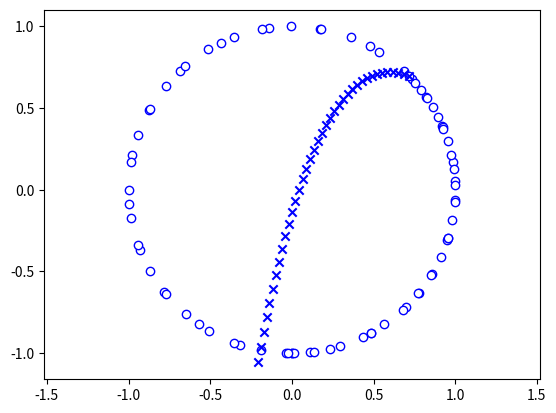

Write Python code to recreate this figure.


#%%[markdown]
'''
因为有二阶导数，所以y和y'都是需要求解的对象,y''就比较麻烦了，
加速度是由空气阻力，重力同时提供的。

我们这里为了简单，我门吧求走过的弧长作为要求的函数Ds,顺时针为正方向，那么加速度可以写作：
dVdt = -np.sin(Ds[0] / r) * g - Ds[1] * dragCoef
第一项位重力提供的，绳子方向上，垂直速度分量没有效果，只有平行分量有，第二项位空气阻力

当绳子承受的力<0的时候球进入自由落体运动。这个运动写个新的ODE：`fall(t,Y)`，
不再用Ds弧度作为求解对象，而是使用x，y笛卡尔坐标系。

$$
\begin{cases}
y'=y'\\
y''=-np.sin(Ds[0] / r) * g - Ds[1] * dragCoef\\
\end{cases}
$$
'''

#%%
from scipy.integrate import solve_ivp
import numpy as np
import matplotlib.pyplot as plt

#%% defineing the equations
# the swing process
def swing(t, Ds):
    dDdt = Ds[1]
    dVdt = -np.sin(Ds[0] / r) * g - Ds[1] * dragCoef
    return np.array([dDdt, dVdt])

# the fall process
def fall(t, Y):
    # there are 4 unknowns x,y and x', y'
    # return y', y'',x',x''
    return np.array([Y[1], -g - Y[1] * dragCoef, Y[3], -Y[3] * dragCoef])

# when the rope does not pull, stop swinging and start falling
def fallEvent(t, Ds):
    fall = 1
    D = Ds[0]
    V = Ds[1]
    # the rope has 0 force then fall
    if V**2 / r + np.cos(D / r) * g <= 0:  
        fall = 0
    return fall

fallEvent.terminal = True
fallEvent.direction = -1

# when the ball stopped at the left top position, stop the swing process
def topEvent(t, Ds):
    return Ds[1]

topEvent.terminal = True
topEvent.direction = 1

#  when the ball is out of the circular path, limitied by the rope length, 
# stop the free process
def outEvent(t, Ys):
    y = Ys[0]
    x = Ys[2]
    value = 1
    #  when the ball is out of the circular path, limitied by the rope length, give it a margin
    if x ** 2 + y ** 2 > r+0.01:  
        value = 0
    return value

outEvent.terminal = True
outEvent.direction = -1

#%% solve
r = 1  # radius of swing, rope length
g = 9.8
dragCoef = 1  # drag coeffient / speed

t0 = 0
tf = 30
# initial speed when the ball is at the bottom, clockwise is positive
speed0 = 20  

# start at the bottom with speed0
D0 = [0, speed0]  

# solve the swing process
sol0 = solve_ivp(swing, [t0, tf], D0, events=[fallEvent, topEvent], max_step=0.02)
solSwing = sol0.y[0]

solFall = []
# if event 0 (fallEvent) stopped the solution process, then it starts to fall 
if sol0.t_events[0].any():  
    # the postion and speed when the event happend
    De = sol0.y_events[0][0]
    V = De[1]  # the speed tangential to the circular trajectory
    D = De[0]  # the position of the ball at the circular trajectory
    # calculate the x, y speed of ball
    speedx = np.cos(D / r) * V
    speedy = np.sin(D / r)
    # calculate the x, y position of ball
    y0 = -np.cos(D / r)
    x0 = np.sin(D / r)
    # solve the fall process
    fall0 = [y0, speedy, x0, speedx]  # initial condition of free fall
    sol1 = solve_ivp(fall, [t0, tf], fall0, events=outEvent, max_step=0.02)
    solFall = sol1.y

# draw
plt.xlim((-1.1 * r, 1.1 * r))
plt.ylim((-1.1 * r, 1.1 * r))
plt.axis('equal')

for D in solSwing:
    y = -np.cos(D / r)
    x = np.sin(D / r)
    plt.scatter(x, y, c='w', edgecolors='b', marker='o')

if len(solFall) != 0:
    for i in range(solFall.shape[1]):
        y = solFall[0][i]
        x = solFall[2][i]
        plt.scatter(x, y, c='b', marker='x')

plt.show()

# %%
